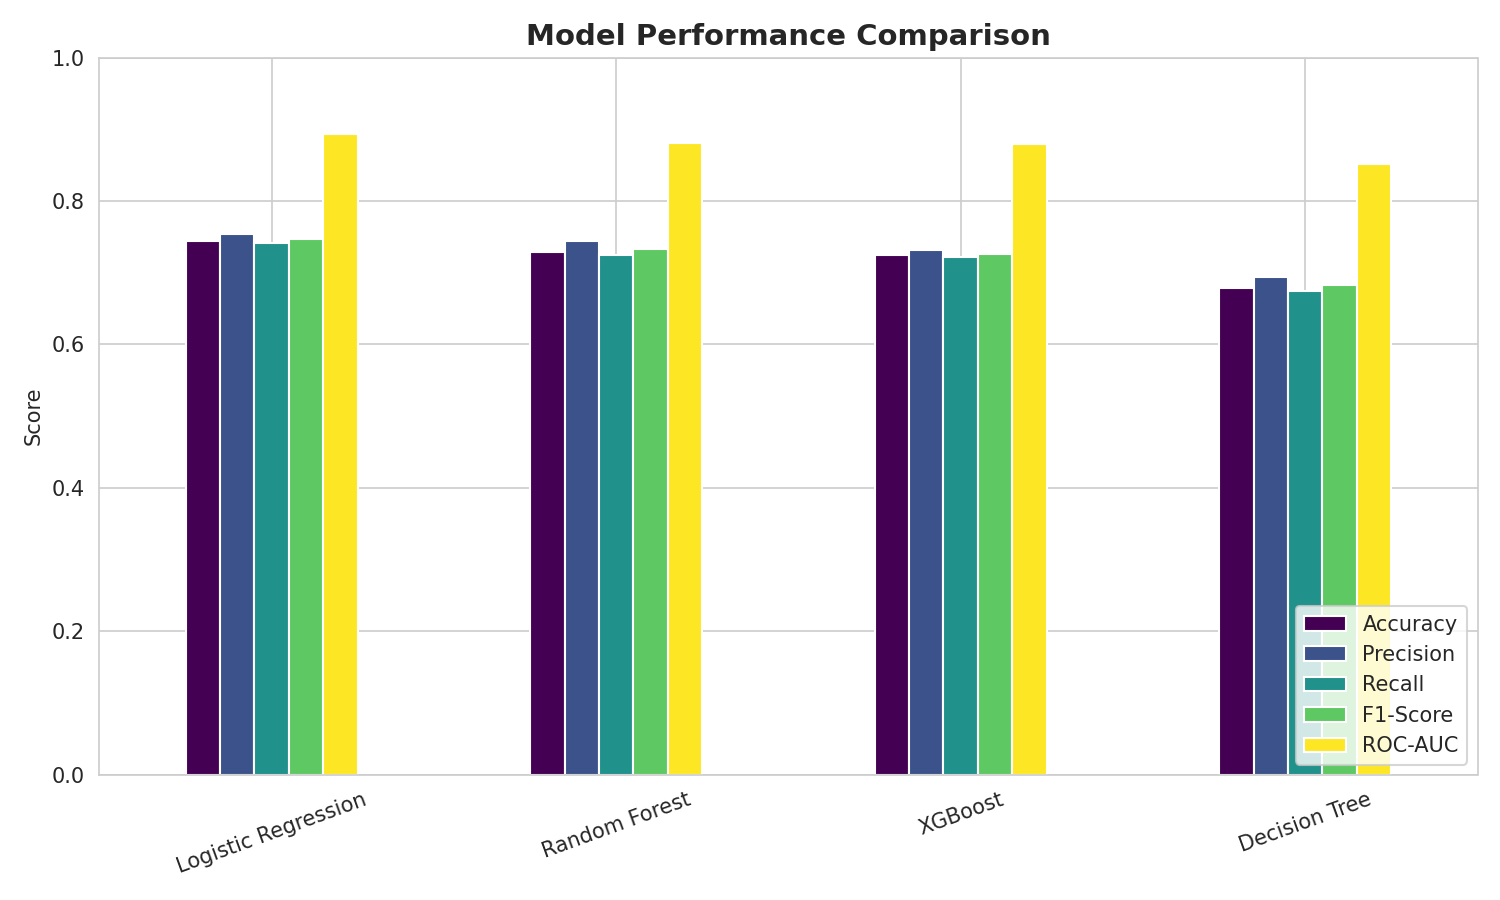

Source data for this figure (header and first rows):
, Accuracy, Precision, Recall, F1-Score, ROC-AUC
Logistic Regression, 0.7442, 0.7534, 0.7418, 0.7468, 0.8935
Random Forest, 0.7292, 0.7442, 0.7251, 0.7328, 0.881
XGBoost, 0.7242, 0.7311, 0.7216, 0.7256, 0.8797
Decision Tree, 0.6792, 0.6947, 0.6745, 0.6825, 0.852
